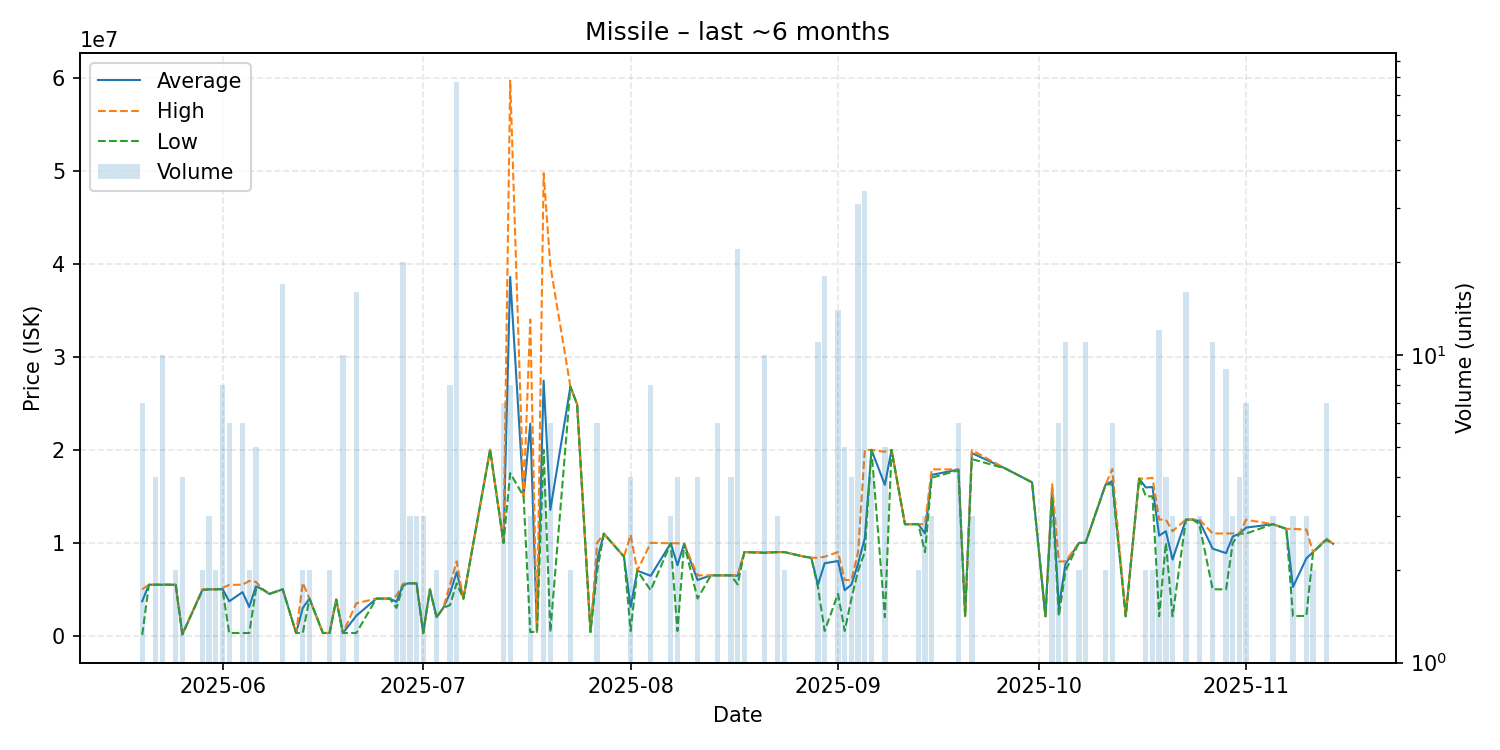

The table this chart was drawn from, first rows:
date, average, highest, lowest, order_count, volume
2025-05-20, 3713543, 5000000, 101400, 5, 7
2025-05-21, 5496000, 5496000, 5496000, 1, 1
2025-05-22, 5495000, 5495000, 5495000, 3, 4
2025-05-23, 5494700, 5495000, 5494000, 3, 10
2025-05-25, 5493500, 5494000, 5493000, 2, 2
2025-05-26, 152100, 152100, 152100, 1, 4
2025-05-29, 4950000, 5000000, 4900000, 2, 2
2025-05-30, 4998333, 4999000, 4998000, 3, 3
2025-05-31, 4998000, 4998000, 4998000, 1, 2
2025-06-01, 5037125, 5150000, 5000000, 5, 8
2025-06-02, 3707467, 5473000, 300900, 5, 6
2025-06-04, 4698150, 5497000, 300900, 5, 6
2025-06-05, 3100500, 5900000, 301000, 2, 2
2025-06-06, 5320000, 5800000, 5000000, 4, 5
2025-06-07, 5000000, 5000000, 5000000, 1, 1
2025-06-08, 4500000, 4500000, 4500000, 1, 1
2025-06-10, 5000000, 5000000, 5000000, 2, 17
2025-06-12, 303200, 303200, 303200, 1, 1
2025-06-13, 2996600, 5690000, 303200, 2, 2
2025-06-14, 4000000, 4000000, 4000000, 2, 2
2025-06-16, 303500, 303500, 303500, 1, 1
2025-06-17, 303500, 303500, 303500, 2, 2
2025-06-18, 3895000, 3895000, 3895000, 1, 1
2025-06-19, 303900, 303900, 303900, 3, 10
2025-06-21, 2157644, 3499000, 303900, 6, 16
2025-06-24, 4000000, 4000000, 4000000, 1, 1
2025-06-26, 4000000, 4000000, 4000000, 1, 1
2025-06-27, 3652500, 4305000, 3000000, 2, 2
2025-06-28, 5554600, 5600000, 5400000, 5, 20
2025-06-29, 5642000, 5646000, 5640000, 3, 3
2025-06-30, 5642000, 5646000, 5640000, 3, 3
2025-07-01, 304400, 304800, 304200, 2, 3
2025-07-02, 4990000, 4990000, 4990000, 1, 1
2025-07-03, 2000000, 2000000, 2000000, 1, 2
2025-07-04, 3000000, 3000000, 3000000, 1, 1
2025-07-05, 4592750, 5500000, 3304000, 7, 8
2025-07-06, 6834039, 8000000, 5645000, 11, 77
2025-07-07, 4000000, 4000000, 4000000, 1, 1
2025-07-11, 20000000, 20000000, 20000000, 1, 1
2025-07-13, 10000000, 10000000, 10000000, 2, 7
2025-07-14, 38585000, 59680000, 17490000, 3, 8
2025-07-16, 15000000, 15000000, 15000000, 1, 1
2025-07-17, 22805467, 34000000, 416400, 2, 3
2025-07-18, 416400, 416400, 416400, 1, 1
2025-07-19, 27432500, 49730000, 20000000, 3, 4
2025-07-20, 13540933, 39790000, 416400, 2, 6
2025-07-23, 26790000, 26790000, 26790000, 2, 2
2025-07-24, 24900000, 24900000, 24900000, 1, 1
2025-07-26, 417800, 417800, 417800, 1, 1
2025-07-27, 8163167, 9989500, 7000000, 5, 6
2025-07-28, 10980000, 10980000, 10980000, 1, 1
2025-07-31, 8517000, 8517000, 8517000, 1, 1
2025-08-01, 3101375, 10850000, 518500, 2, 4
2025-08-02, 7000000, 7000000, 7000000, 1, 1
2025-08-04, 6449250, 9997000, 4900000, 6, 8
2025-08-07, 9950000, 9950000, 9950000, 3, 3
2025-08-08, 7592350, 9950000, 519400, 4, 4
2025-08-09, 9890000, 9890000, 9890000, 1, 1
2025-08-11, 6000500, 6501000, 4000000, 3, 4
2025-08-13, 6501000, 6501000, 6501000, 1, 1
... 58 more rows
